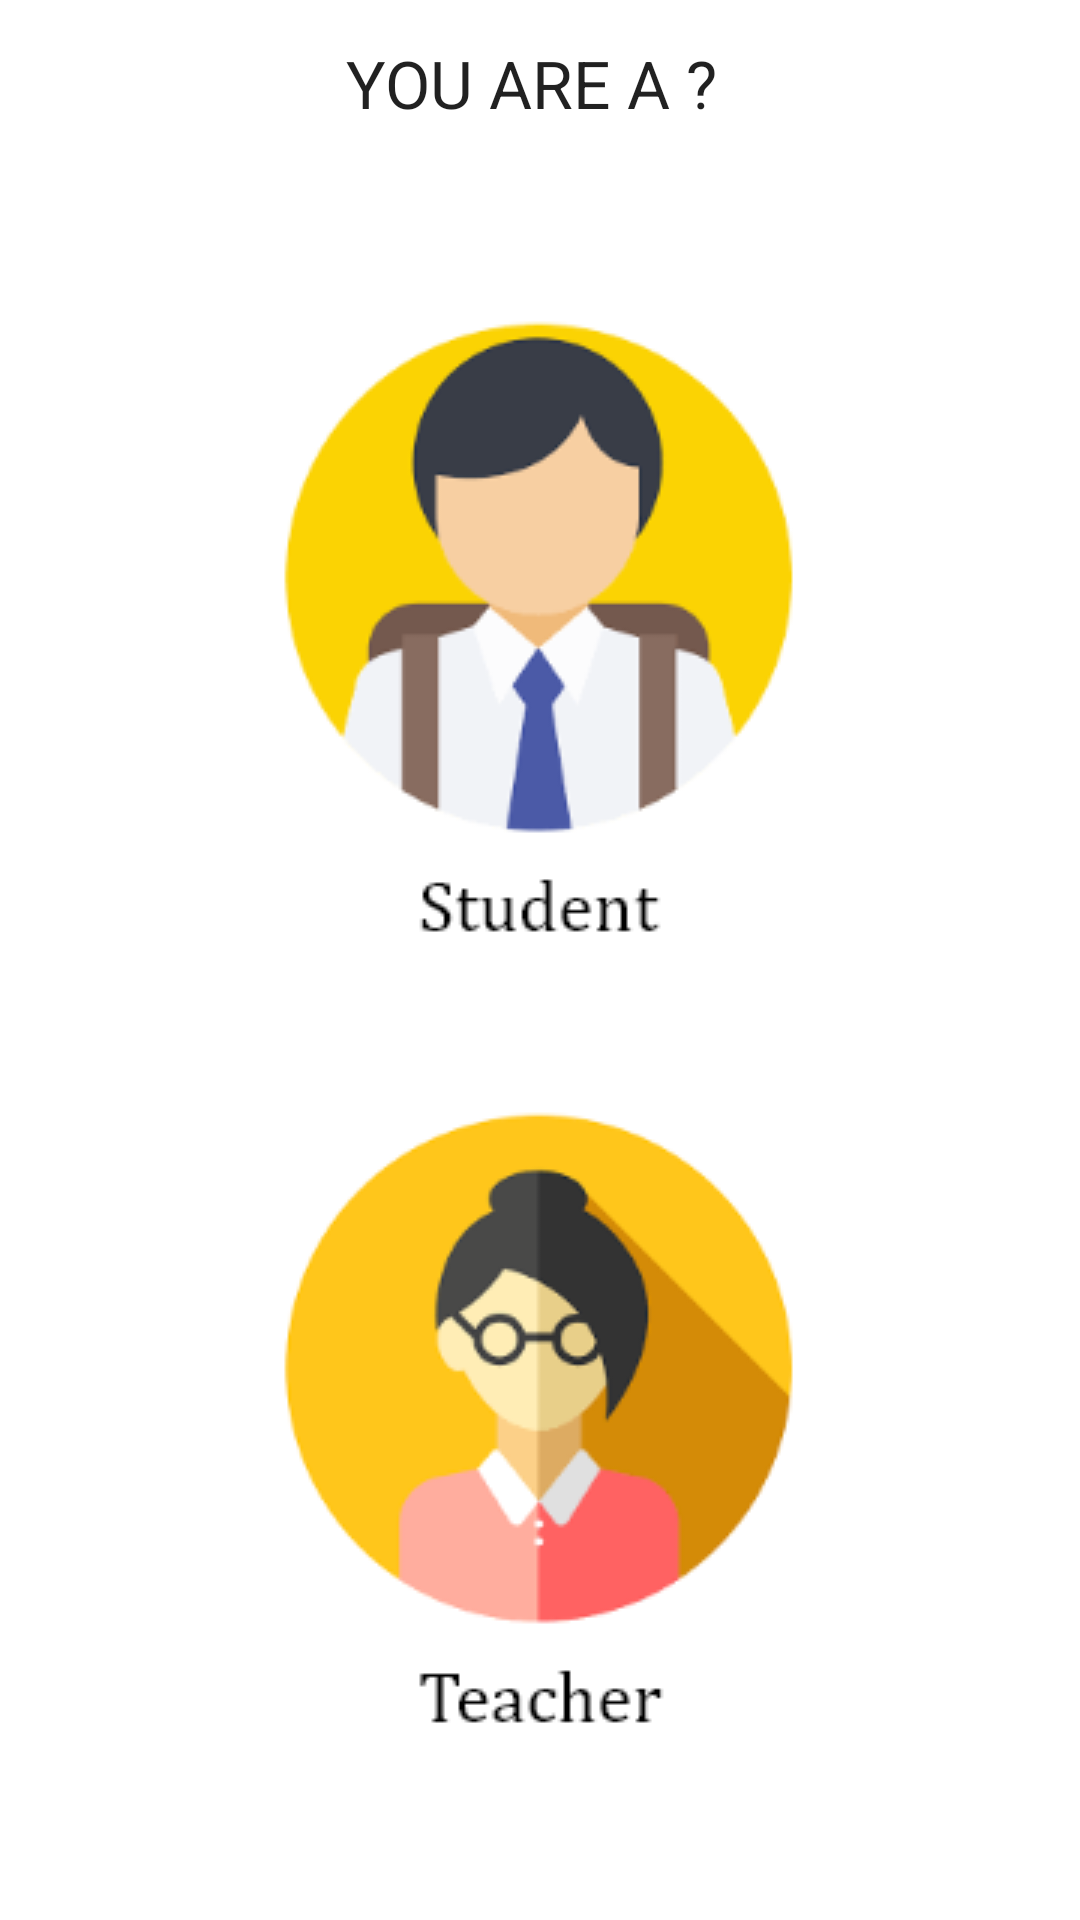

Android layout source for this screen:
<!-- AndroidManifest.xml: application theme AppTheme_simple -->
<!-- res/layout/fragment_user_type.xml -->
<?xml version="1.0" encoding="utf-8"?>
<FrameLayout xmlns:android="http://schemas.android.com/apk/res/android"
    xmlns:app="http://schemas.android.com/apk/res-auto"
    xmlns:tools="http://schemas.android.com/tools"
    android:layout_width="match_parent"
    android:layout_height="match_parent"
    android:background="@color/white"
    tools:context=".userType">

    <androidx.constraintlayout.widget.ConstraintLayout
        android:layout_width="match_parent"
        android:layout_height="match_parent"
        android:paddingHorizontal="@dimen/_3sdp"
        android:paddingTop="@dimen/_13sdp">

        <ImageButton
            android:id="@+id/studentb"
            android:layout_width="wrap_content"
            android:layout_height="wrap_content"
            android:layout_marginTop="50dp"
            android:background="@null"
            android:src="@drawable/student"
            android:textAlignment="center"
            app:layout_constraintEnd_toEndOf="parent"
            app:layout_constraintStart_toStartOf="parent"
            app:layout_constraintTop_toBottomOf="@+id/textView3" />

        <ImageButton
            android:id="@+id/teacherb"
            android:layout_width="wrap_content"
            android:layout_height="wrap_content"
            android:layout_marginBottom="50dp"
            android:background="@null"
            android:src="@drawable/teacher"
            app:layout_constraintBottom_toBottomOf="parent"
            app:layout_constraintEnd_toEndOf="parent"
            app:layout_constraintStart_toStartOf="parent" />

        <TextView
            android:id="@+id/textView3"
            android:layout_width="wrap_content"
            android:layout_height="wrap_content"
            android:layout_marginTop="13dp"
            android:text="YOU ARE A ? "
            android:textAlignment="center"
            android:textAppearance="@style/TextAppearance.AppCompat.Large"
            app:layout_constraintEnd_toEndOf="parent"
            app:layout_constraintHorizontal_bias="0.498"
            app:layout_constraintStart_toStartOf="parent"
            app:layout_constraintTop_toTopOf="parent" />

    </androidx.constraintlayout.widget.ConstraintLayout>
</FrameLayout>
<!-- resources referenced by this layout -->
<resources>
  <color name="white">#FFFFFF</color>
  <!-- drawable student: png bitmap (drawable-v24, 15617 bytes) -->
  <!-- drawable teacher: png bitmap (drawable-v24, 15474 bytes) -->
  <style name="AppTheme_simple" parent="Theme.AppCompat.Light.NoActionBar">
          
          <item name="colorPrimary">@color/colorPrimary</item>
          <item name="colorPrimaryDark">@color/colorPrimaryDark</item>
          <item name="colorAccent">@color/colorAccent</item>
      </style>
  <color name="colorPrimary">#00868B</color>
  <color name="colorPrimaryDark">#000000</color>
  <color name="colorAccent">#03DAC5</color>
</resources>
